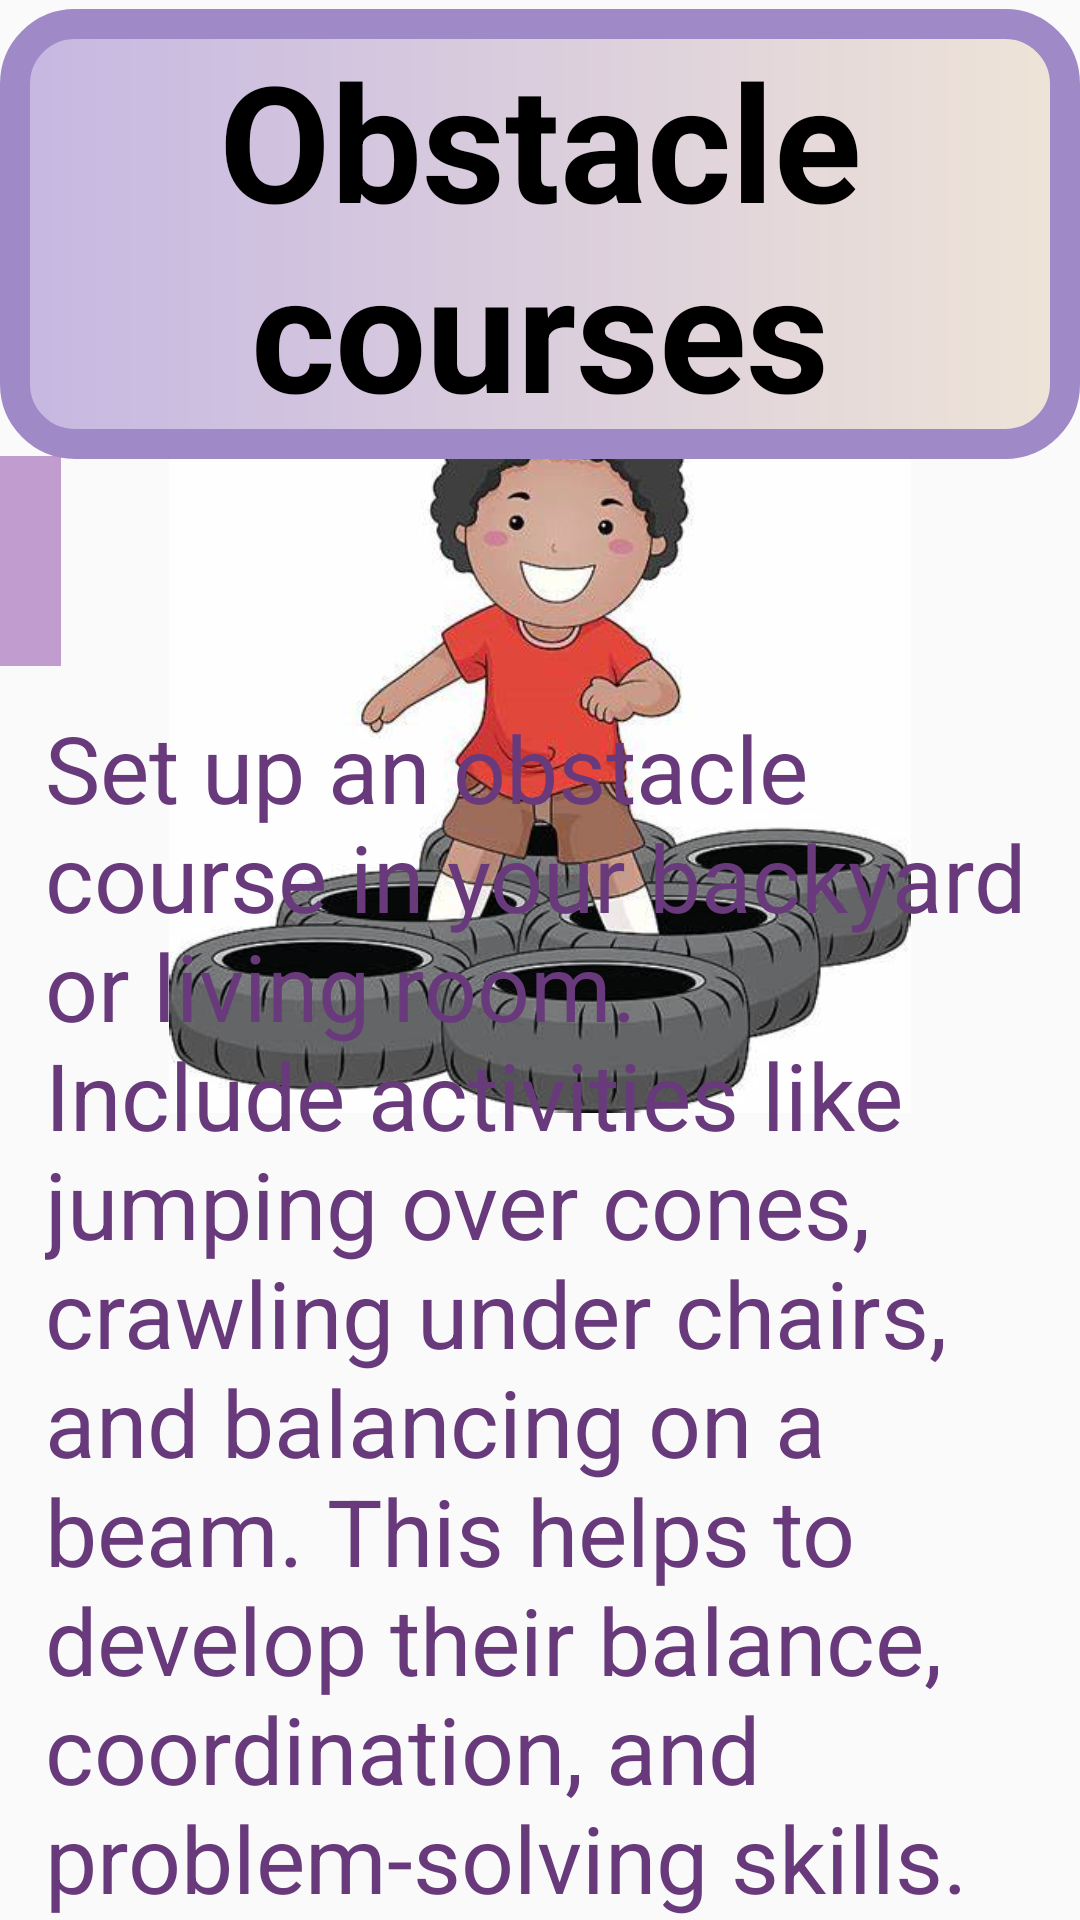

Write the Android layout XML for this screen, with the resource values it uses.
<!-- AndroidManifest.xml: application theme Theme.Try_fragment -->
<!-- res/layout/fragment_physical25.xml -->
<?xml version="1.0" encoding="utf-8"?>
<FrameLayout xmlns:android="http://schemas.android.com/apk/res/android"
    xmlns:app="http://schemas.android.com/apk/res-auto"
    xmlns:tools="http://schemas.android.com/tools"
    android:layout_width="match_parent"
    android:layout_height="match_parent"
    tools:context=".Physical25Fragment">

    <androidx.constraintlayout.widget.ConstraintLayout
        android:layout_width="match_parent"
        android:layout_height="match_parent">

        <ImageView
            android:id="@+id/imageView22"
            android:layout_width="match_parent"
            android:layout_height="246dp"
            android:src="@drawable/obstaclecourses"
            app:layout_constraintBottom_toBottomOf="parent"
            app:layout_constraintTop_toTopOf="parent"
            app:layout_constraintVertical_bias="0.317"
            tools:layout_editor_absoluteX="-9dp" />

        <TextView
            android:id="@+id/textView40"
            android:layout_width="match_parent"
            android:layout_height="150dp"
            android:background="@drawable/gradient1"
            android:gravity="center"
            android:text="@string/phy14"
            android:textColor="@color/black"
            android:textSize="54sp"

            android:textStyle="bold"
            app:layout_constraintBottom_toBottomOf="parent"
            app:layout_constraintTop_toTopOf="parent"
            app:layout_constraintVertical_bias="0.006"
            tools:layout_editor_absoluteX="2dp" />

        <TextView
            android:id="@+id/textView41"
            android:layout_width="match_parent"
            android:layout_height="wrap_content"
            android:gravity="left"
            android:paddingLeft="15dp"
            android:text="@string/phy14info"

            android:textColor="@color/purple2"
            android:textSize="31sp"
            app:layout_constraintBottom_toBottomOf="parent"
            app:layout_constraintTop_toTopOf="parent"
            app:layout_constraintVertical_bias="1.0"
            tools:layout_editor_absoluteX="0dp" />

        <ImageButton
            android:id="@+id/imageButton24"
            android:layout_width="70dp"
            android:layout_height="70dp"
            android:layout_marginTop="152dp"
            android:layout_marginEnd="340dp"
            android:background="#C8B082C4"
            android:src="?attr/homeAsUpIndicator"
            app:layout_constraintEnd_toEndOf="parent"
            app:layout_constraintTop_toTopOf="parent" />

    </androidx.constraintlayout.widget.ConstraintLayout>
</FrameLayout>
<!-- resources referenced by this layout -->
<resources>
  <color name="black">#FF000000</color>
  <color name="purple2">#683A7C</color>
  <!-- drawable gradient1 (drawable) -->
  <?xml version="1.0" encoding="utf-8"?>
  <shape xmlns:android="http://schemas.android.com/apk/res/android">
  
      <gradient
          android:startColor="#FFC6B7E2"
          android:endColor="#EFE4D7"/>
  
      <corners
          android:radius="20dp"
          />
      <stroke
          android:width="10dp"
          android:color="#9F89C7"/>
  
  </shape>
  <!-- drawable obstaclecourses: jpg bitmap (drawable-v24, 25126 bytes) -->
  <string name="phy14">Obstacle courses</string>
  <string name="phy14info">       Set up an obstacle course in your backyard or living room. Include activities like jumping over cones, crawling under chairs, and balancing on a beam. This helps to develop their balance, coordination, and problem-solving skills.</string>
  <style name="Theme.Try_fragment" parent="Base.Theme.Try_fragment" />
  <style name="Base.Theme.Try_fragment" parent="Theme.AppCompat.DayNight.NoActionBar">
          
          
      </style>
</resources>
